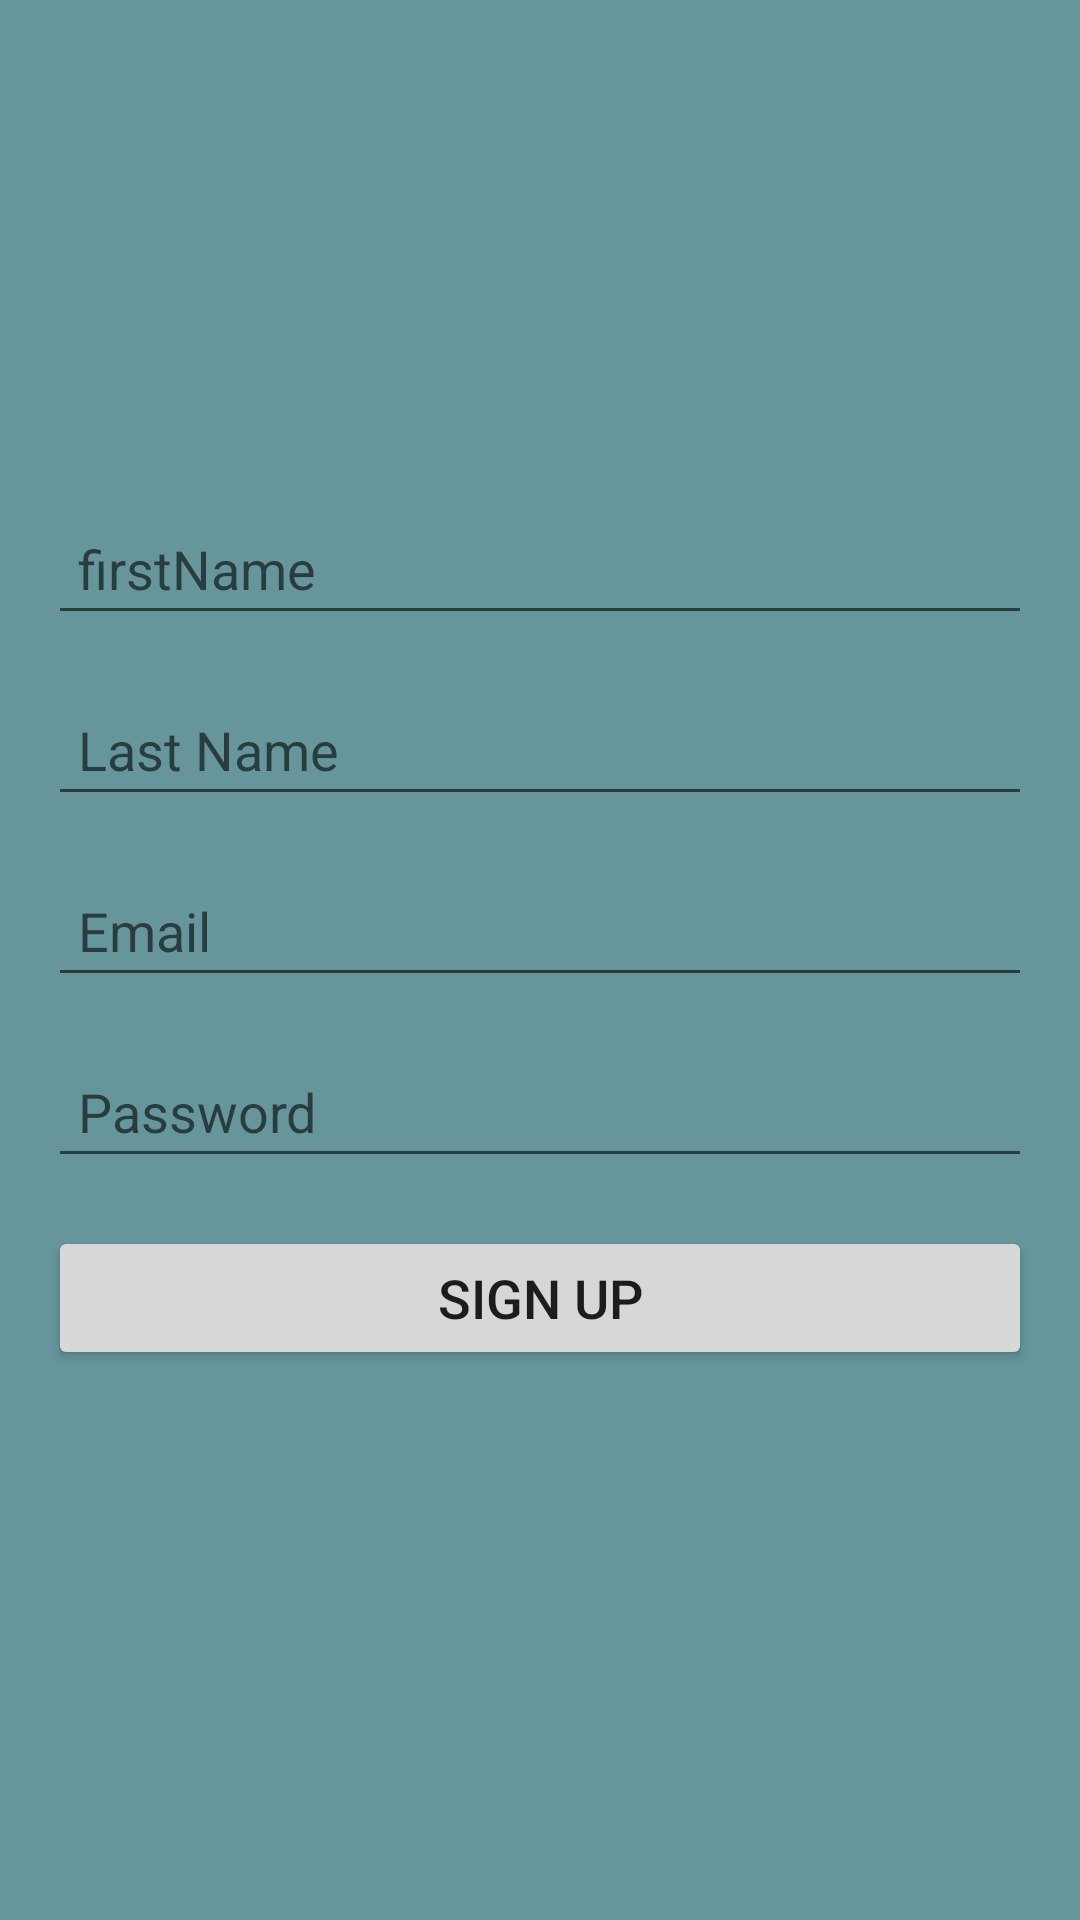

Reconstruct the res/layout file that produces this screen, plus the resources it refers to.
<!-- AndroidManifest.xml: application theme Theme.AppCompat.DayNight -->
<!-- res/layout/activity_signup.xml -->
<?xml version="1.0" encoding="utf-8"?>
<LinearLayout xmlns:android="http://schemas.android.com/apk/res/android"
    android:layout_width="match_parent"
    android:layout_height="match_parent"
    android:orientation="vertical"
    android:padding="16dp"
    android:background="#66969C"
    android:gravity="center">
    
    <EditText
        android:id="@+id/firstName"
        android:layout_width="match_parent"
        android:layout_height="wrap_content"
        android:hint="firstName"
        android:inputType="textPersonName"
        android:padding="10dp"
        android:layout_marginBottom="16dp"/>


    
    <EditText
        android:id="@+id/lastName"
        android:layout_width="match_parent"
        android:layout_height="wrap_content"
        android:hint="Last Name"
        android:inputType="textPersonName"
        android:padding="10dp"
        android:layout_marginBottom="16dp"/>

    
    <EditText
        android:id="@+id/email"
        android:layout_width="match_parent"
        android:layout_height="wrap_content"
        android:hint="Email"
        android:inputType="textEmailAddress"
        android:padding="10dp"
        android:layout_marginBottom="16dp"/>

    
    <EditText
        android:id="@+id/password"
        android:layout_width="match_parent"
        android:layout_height="wrap_content"
        android:hint="Password"
        android:inputType="textPassword"
        android:padding="10dp"
        android:layout_marginBottom="16dp"/>

    <Button
        android:id="@+id/btnSignUp"
        android:layout_width="match_parent"
        android:layout_height="wrap_content"
        android:text="Sign Up"
        android:textSize="18sp"
        android:layout_marginBottom="16dp"/>


</LinearLayout>
<!-- resources referenced by this layout -->
<resources>

</resources>
